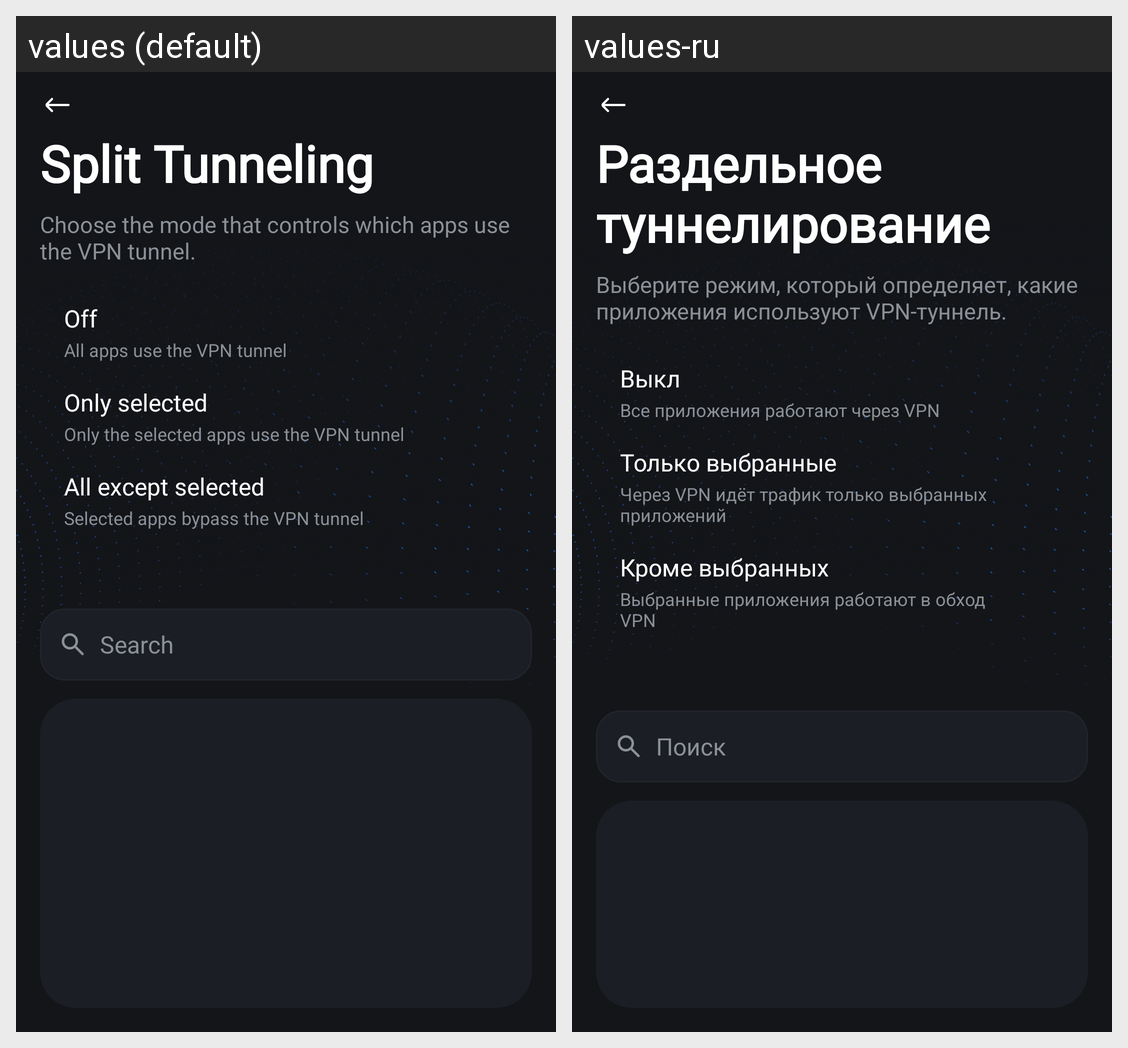

The same Android screen rendered under two of its app's locales, left to right. List the strings drawn on it with the default value and each locale's translation.
Android screen res/layout/fragment_split_tunnel.xml rendered under 2 locales, left to right: values (default), values-ru. Device: Nexus 5 (rendered at 1080×1920; each locale shown at half size, 540×960, under a caption strip naming it); theme AppTheme.NoActionBar.
Strings drawn on this screen, with the default value and each locale's value (text and hints the layout hard-codes, and strings that could not be matched under every locale, appear in the picture but are not listed):

split_tunneling
  values: Split Tunneling
  values-ru: Раздельное туннелирование

split_tunnel_description
  values: Choose the mode that controls which apps use the VPN tunnel.
  values-ru: Выберите режим, который определяет, какие приложения используют VPN-туннель.

split_mode_off
  values: Off
  values-ru: Выкл

split_mode_off_desc
  values: All apps use the VPN tunnel
  values-ru: Все приложения работают через VPN

split_mode_only
  values: Only selected
  values-ru: Только выбранные

split_mode_only_desc
  values: Only the selected apps use the VPN tunnel
  values-ru: Через VPN идёт трафик только выбранных приложений

split_mode_except
  values: All except selected
  values-ru: Кроме выбранных

split_mode_except_desc
  values: Selected apps bypass the VPN tunnel
  values-ru: Выбранные приложения работают в обход VPN

search
  values: Search
  values-ru: Поиск
